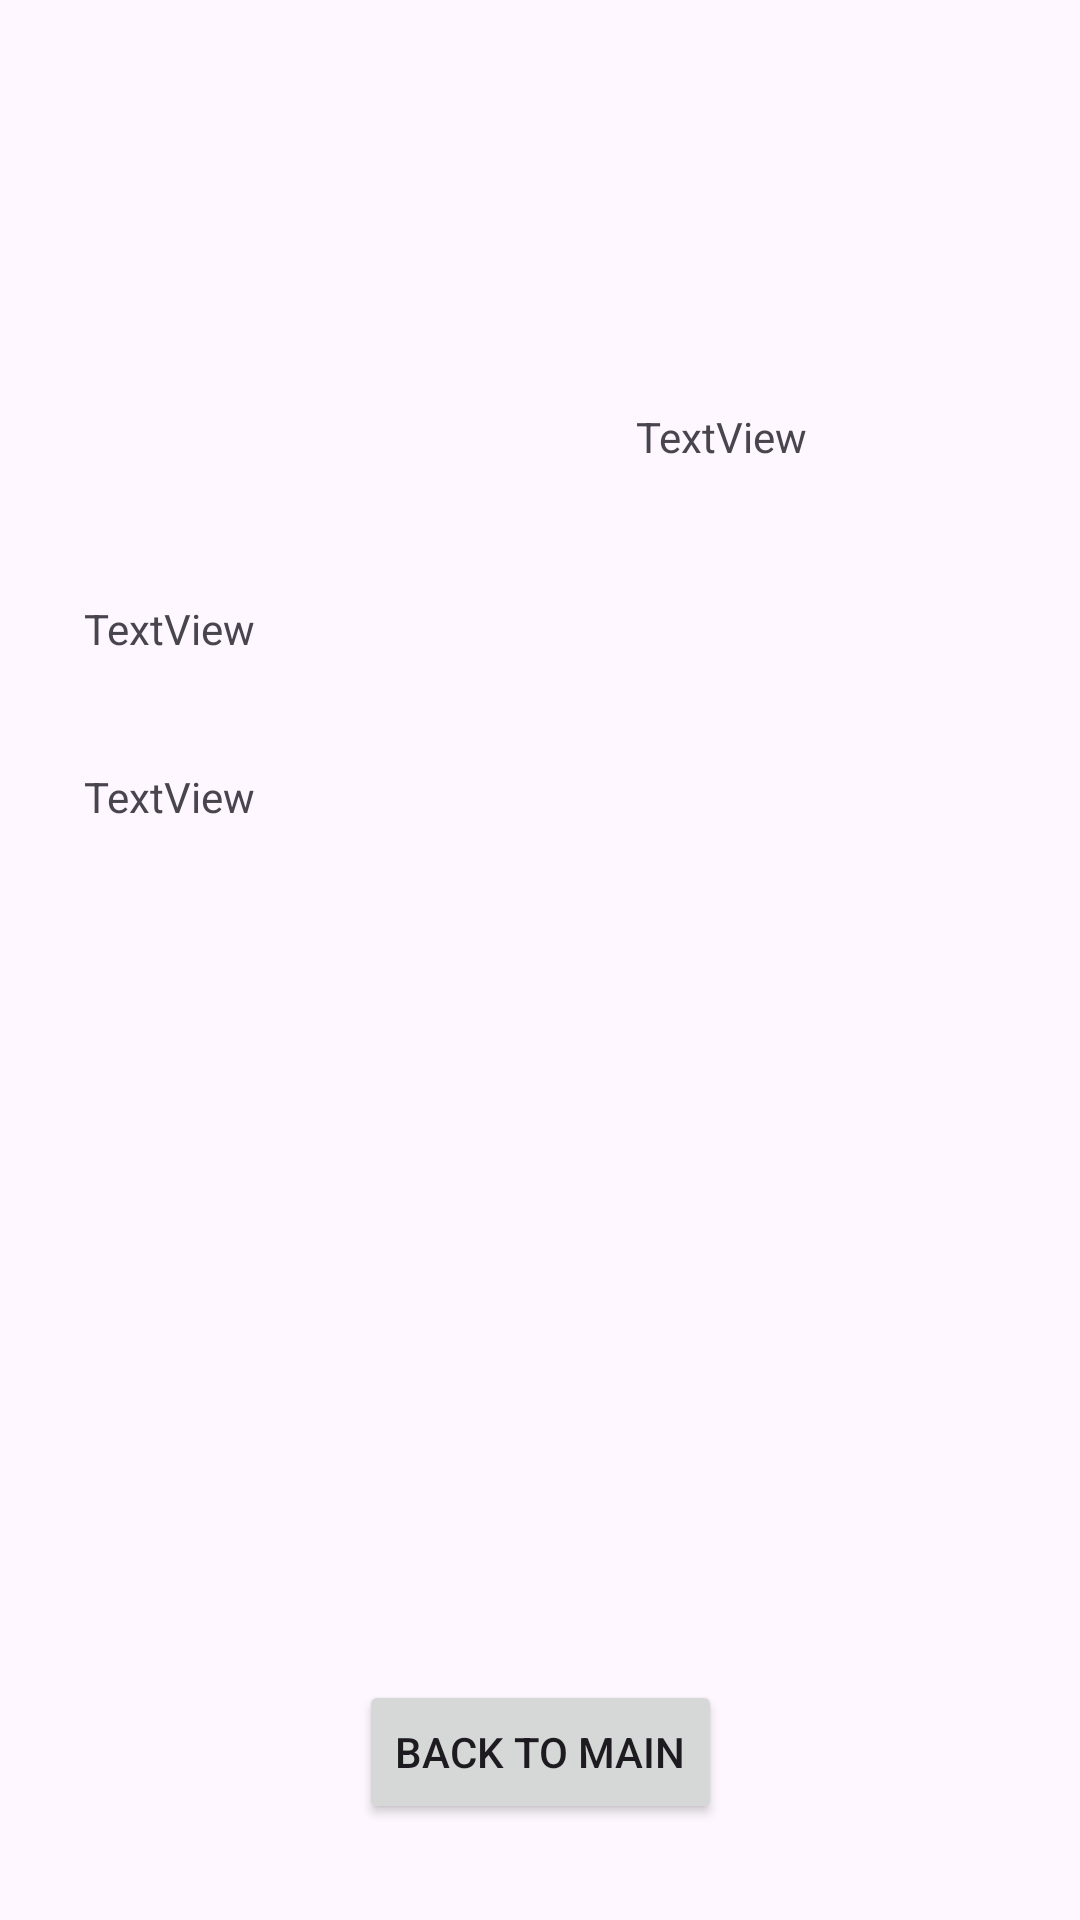

The Android layout XML behind this screen, and the referenced resources:
<!-- AndroidManifest.xml: application theme Theme.Qlydatphongks -->
<!-- res/layout/activity_main2.xml -->
<?xml version="1.0" encoding="utf-8"?>
<androidx.constraintlayout.widget.ConstraintLayout xmlns:android="http://schemas.android.com/apk/res/android"
    xmlns:app="http://schemas.android.com/apk/res-auto"
    xmlns:tools="http://schemas.android.com/tools"
    android:layout_width="match_parent"
    android:layout_height="match_parent">

    <ImageView
        android:id="@+id/imageViewhinh"
        android:layout_width="150dp"
        android:layout_height="150dp"
        android:layout_marginTop="8dp"
        app:layout_constraintEnd_toEndOf="parent"
        app:layout_constraintHorizontal_bias="0.118"
        app:layout_constraintStart_toStartOf="parent"
        app:layout_constraintTop_toTopOf="parent"
        tools:srcCompat="@tools:sample/avatars" />

    <TextView
        android:id="@+id/textViewten"
        android:layout_width="wrap_content"
        android:layout_height="wrap_content"
        android:layout_marginStart="28dp"
        android:layout_marginTop="200dp"
        android:text="TextView"
        app:layout_constraintStart_toStartOf="parent"
        app:layout_constraintTop_toTopOf="parent" />

    <TextView
        android:id="@+id/textViewmota"
        android:layout_width="wrap_content"
        android:layout_height="wrap_content"
        android:layout_marginStart="28dp"
        android:layout_marginTop="256dp"
        android:text="TextView"
        app:layout_constraintStart_toStartOf="parent"
        app:layout_constraintTop_toTopOf="parent" />

    <TextView
        android:id="@+id/textViewgiatien"
        android:layout_width="wrap_content"
        android:layout_height="wrap_content"
        android:layout_marginStart="212dp"
        android:layout_marginTop="136dp"
        android:text="TextView"
        app:layout_constraintStart_toStartOf="parent"
        app:layout_constraintTop_toTopOf="parent" />

    <Button
        android:id="@+id/buttonback"
        android:layout_width="wrap_content"
        android:layout_height="wrap_content"
        android:layout_marginBottom="32dp"
        android:text="Back to Main"
        app:layout_constraintBottom_toBottomOf="parent"
        app:layout_constraintEnd_toEndOf="parent"
        app:layout_constraintStart_toStartOf="parent" />

</androidx.constraintlayout.widget.ConstraintLayout>
<!-- resources referenced by this layout -->
<resources>
  <style name="Theme.Qlydatphongks" parent="Base.Theme.Qlydatphongks" />
  <style name="Base.Theme.Qlydatphongks" parent="Theme.Material3.DayNight.NoActionBar">
          
          
      </style>
</resources>
